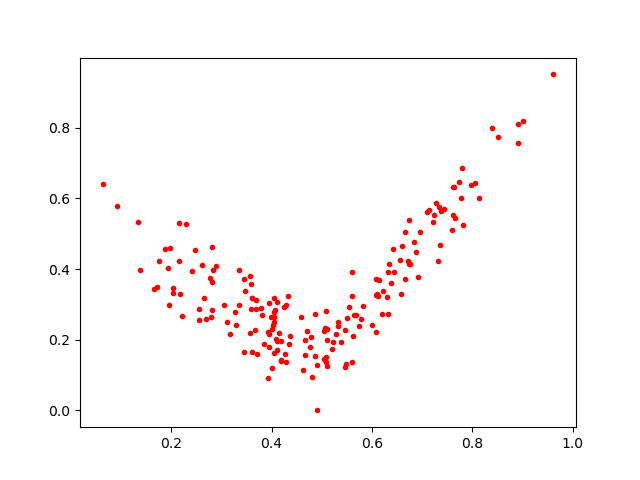

The table this chart was drawn from, first rows:
0.38442293, 0.18857794
0.9014, 0.8185
0.5388, 0.1945
0.3447, 0.166
0.4854, 0.2719
0.528, 0.2171
0.1377, 0.396
0.555, 0.2937
0.619, 0.2717
0.4059, 0.2835
0.4052, 0.2648
0.2177, 0.328
0.3569, 0.2185
0.36, 0.1643
0.3114, 0.2503
0.5465, 0.2274
0.5598, 0.3244
0.3612, 0.3174
0.4187, 0.1973
0.6658, 0.5052
0.165, 0.3427
0.1869, 0.4555
0.8917, 0.7566
0.4765, 0.1797
0.7096, 0.5614
0.3929, 0.09219
0.3799, 0.2712
0.3947, 0.1795
0.5748, 0.24
0.278, 0.3748
0.3279, 0.2793
0.6224, 0.3367
0.2482, 0.4541
0.8382, 0.7986
0.4898, 0.1295
0.418, 0.1423
0.4096, 0.2033
0.634, 0.414
0.4343, 0.1882
0.5597, 0.392
0.4797, 0.09526
0.7266, 0.5857
0.51, 0.1269
0.7818, 0.5256
0.4039, 0.3169
0.5323, 0.2501
0.4044, 0.2514
0.8905, 0.8107
0.1342, 0.5331
0.3162, 0.2172
0.7309, 0.4224
0.7598, 0.5099
0.4289, 0.2977
0.6844, 0.4768
0.2295, 0.5266
0.4254, 0.2921
0.3057, 0.2988
0.505, 0.1458
0.5325, 0.2382
0.7233, 0.554
0.6442, 0.3911
... 123 more rows
